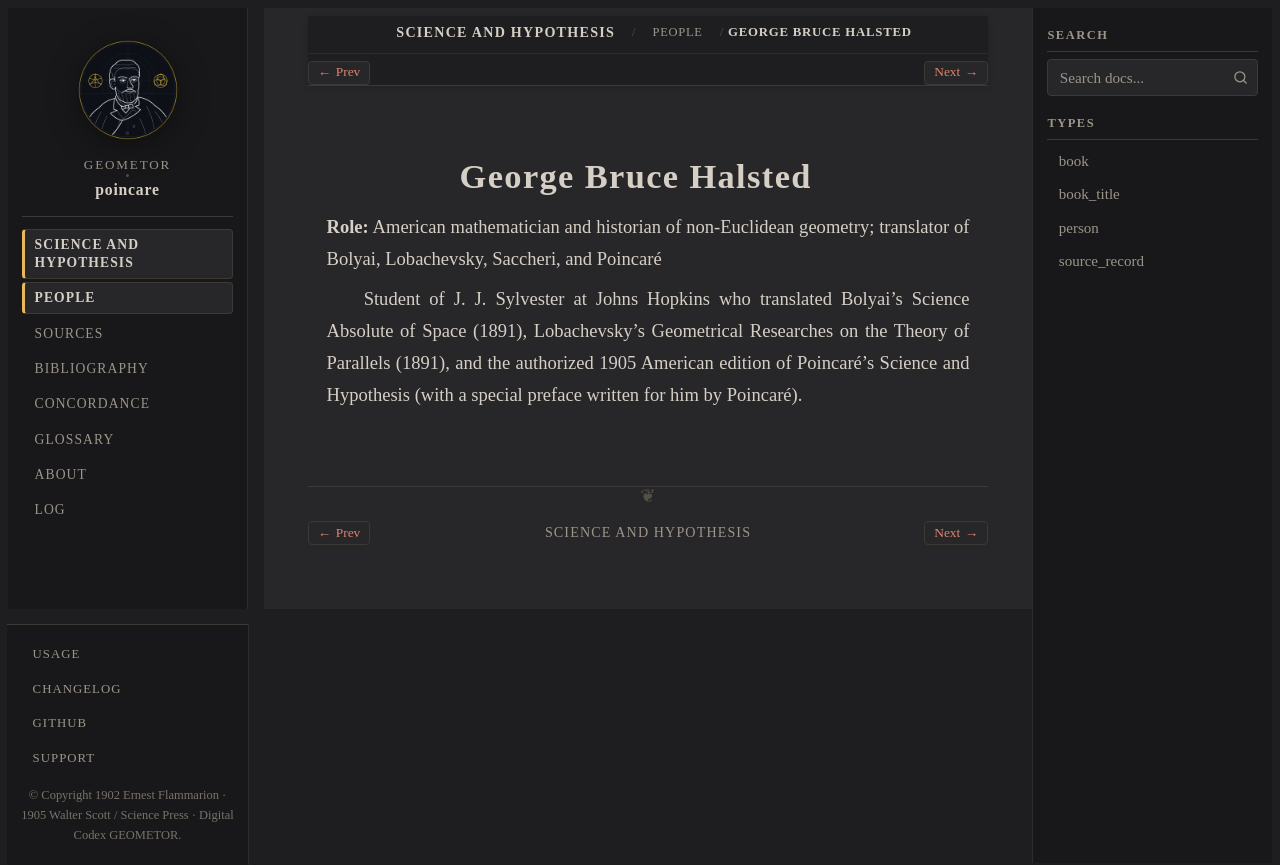

repository: geometor/poincare · page: science_and_hypothesis/people/halsted.html · generator: sphinx

:type: person
:layout: book
:death_year: 1922
:death_label: 1922
:lifespan: 1853–1922
:excerpt: Role: American mathematician and historian of non-Euclidean geometry; translator of Bolyai, Lobachevsky, Saccheri, and Poincaré

.. _person-halsted:

George Bruce Halsted
====================

**Role:** American mathematician and historian of non-Euclidean geometry; translator of Bolyai, Lobachevsky, Saccheri, and Poincaré

Student of J. J. Sylvester at Johns Hopkins who translated Bolyai's Science Absolute of Space (1891), Lobachevsky's Geometrical Researches on the Theory of Parallels (1891), and the authorized 1905 American edition of Poincaré's Science and Hypothesis (with a special preface written for him by Poincaré).
